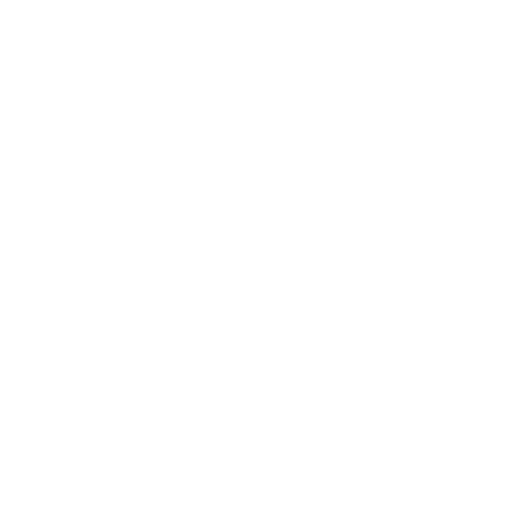
t = 0.00 s
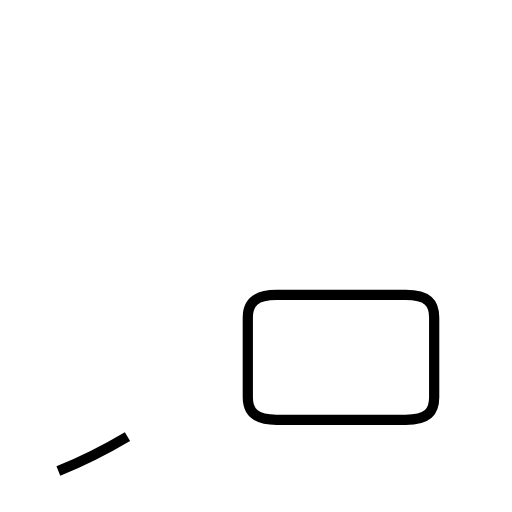
t = 1.94 s
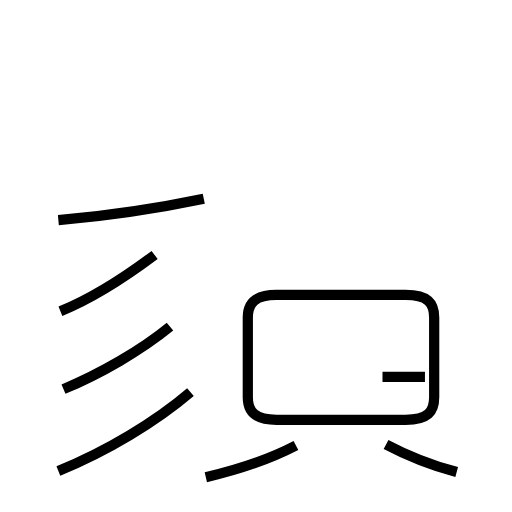
t = 3.91 s
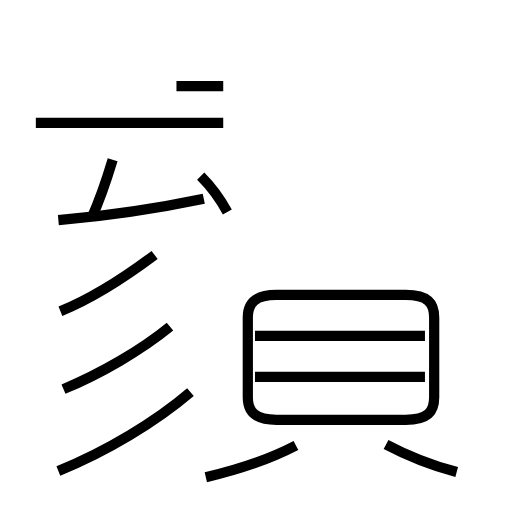
t = 5.79 s
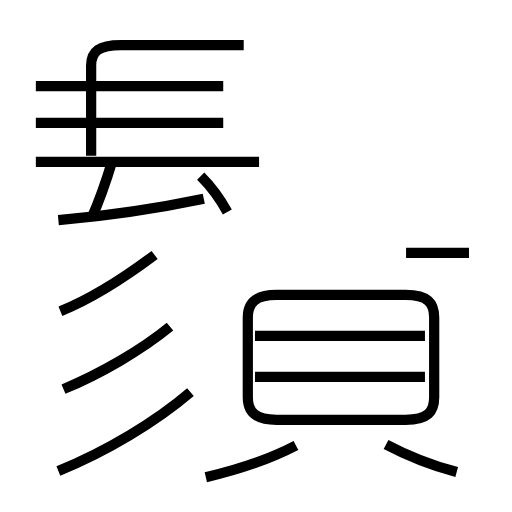
t = 7.78 s
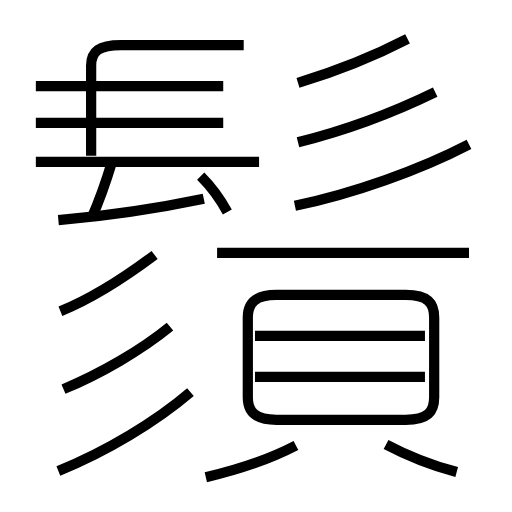
t = 9.66 s

The animated SVG that drew these frames (rendered in a browser with its animation timeline set to each time). Animation: 19 SMIL elements (animate=19); one cycle of 9.65 s.

<?xml version='1.0' encoding='utf-8'?>
<svg viewBox="0.0 -6.0 50.0 50.0" version="1.1" xmlns="http://www.w3.org/2000/svg"><rect x="-1000" y="-1000" width="2000" height="2000" stroke="white" fill="white" /><g style="fill:none;stroke:#000000;stroke-width:1"><path d="M 27.0 -3.0 L 39.6 -3.0 C 41.8 -3.0 42.4 -3.8 42.4 -5.2 L 42.4 -13.0 C 42.4 -14.4 41.8 -15.2 39.6 -15.2 L 27.0 -15.2 C 24.9 -15.2 24.2 -14.4 24.2 -13.0 L 24.2 -5.2 C 24.2 -3.8 24.9 -3.0 27.0 -3.0 Z " transform="translate(0.0 38.0)" stroke-dasharray="57.256868757932565" stroke-dashoffset="57.256868757932565"><animate attributeName="stroke-dashoffset" from="57.256868757932565" to="0" dur="1.717706062737977s" begin="0s; anim_end.end" fill="freeze" id="anim0" /></path><path d="M 5.7 2.0 C 10.4 0.1 15.2 -2.8 18.6 -5.7 " transform="translate(0.0 38.0)" stroke-dasharray="15.082692191250898" stroke-dashoffset="15.082692191250898"><animate attributeName="stroke-dashoffset" from="15.082692191250898" to="0" dur="0.45248076573752694s" begin="anim0.end" fill="freeze" id="anim1" /></path><path d="M 6.2 -6.0 C 9.8 -7.5 13.8 -9.8 16.6 -12.1 " transform="translate(0.0 38.0)" stroke-dasharray="12.095384996875833" stroke-dashoffset="12.095384996875833"><animate attributeName="stroke-dashoffset" from="12.095384996875833" to="0" dur="0.36286154990627495s" begin="anim1.end" fill="freeze" id="anim2" /></path><path d="M 20.1 2.6 C 23.1 1.9 26.4 0.8 28.9 -0.5 " transform="translate(0.0 38.0)" stroke-dasharray="9.352259771254259" stroke-dashoffset="9.352259771254259"><animate attributeName="stroke-dashoffset" from="9.352259771254259" to="0" dur="0.28056779313762775s" begin="anim2.end" fill="freeze" id="anim3" /></path><path d="M 5.9 -13.6 C 9.1 -14.9 12.3 -17.0 15.1 -19.1 " transform="translate(0.0 38.0)" stroke-dasharray="10.747419482962524" stroke-dashoffset="10.747419482962524"><animate attributeName="stroke-dashoffset" from="10.747419482962524" to="0" dur="0.32242258448887573s" begin="anim3.end" fill="freeze" id="anim4" /></path><path d="M 44.6 2.1 C 42.0 1.4 39.4 0.3 37.7 -0.6 " transform="translate(0.0 38.0)" stroke-dasharray="7.4233398507659265" stroke-dashoffset="7.4233398507659265"><animate attributeName="stroke-dashoffset" from="7.4233398507659265" to="0" dur="0.2227001955229778s" begin="anim4.end" fill="freeze" id="anim5" /></path><path d="M 5.7 -22.5 C 10.1 -22.9 15.6 -23.7 19.9 -24.6 " transform="translate(0.0 38.0)" stroke-dasharray="14.361450421415727" stroke-dashoffset="14.361450421415727"><animate attributeName="stroke-dashoffset" from="14.361450421415727" to="0" dur="0.4308435126424718s" begin="anim5.end" fill="freeze" id="anim6" /></path><path d="M 41.5 -7.2 L 24.9 -7.2 " transform="translate(0.0 38.0)" stroke-dasharray="16.6" stroke-dashoffset="16.6"><animate attributeName="stroke-dashoffset" from="16.6" to="0" dur="0.498s" begin="anim6.end" fill="freeze" id="anim7" /></path><path d="M 8.9 -22.6 C 9.8 -24.6 10.4 -26.4 11.0 -28.4 " transform="translate(0.0 38.0)" stroke-dasharray="6.173300726799961" stroke-dashoffset="6.173300726799961"><animate attributeName="stroke-dashoffset" from="6.173300726799961" to="0" dur="0.18519902180399883s" begin="anim7.end" fill="freeze" id="anim8" /></path><path d="M 41.5 -11.2 L 24.9 -11.2 " transform="translate(0.0 38.0)" stroke-dasharray="16.6" stroke-dashoffset="16.6"><animate attributeName="stroke-dashoffset" from="16.6" to="0" dur="0.498s" begin="anim8.end" fill="freeze" id="anim9" /></path><path d="M 21.8 -32.0 L 3.5 -32.0 " transform="translate(0.0 38.0)" stroke-dasharray="18.3" stroke-dashoffset="18.3"><animate attributeName="stroke-dashoffset" from="18.3" to="0" dur="0.549s" begin="anim9.end" fill="freeze" id="anim10" /></path><path d="M 22.2 -23.3 C 21.6 -24.4 20.6 -25.8 19.6 -26.8 " transform="translate(0.0 38.0)" stroke-dasharray="4.372996528470212" stroke-dashoffset="4.372996528470212"><animate attributeName="stroke-dashoffset" from="4.372996528470212" to="0" dur="0.13118989585410637s" begin="anim10.end" fill="freeze" id="anim11" /></path><path d="M 21.8 -35.6 L 3.5 -35.6 " transform="translate(0.0 38.0)" stroke-dasharray="18.3" stroke-dashoffset="18.3"><animate attributeName="stroke-dashoffset" from="18.3" to="0" dur="0.549s" begin="anim11.end" fill="freeze" id="anim12" /></path><path d="M 25.3 -28.2 L 3.5 -28.2 " transform="translate(0.0 38.0)" stroke-dasharray="21.8" stroke-dashoffset="21.8"><animate attributeName="stroke-dashoffset" from="21.8" to="0" dur="0.654s" begin="anim12.end" fill="freeze" id="anim13" /></path><path d="M 23.8 -39.6 L 11.8 -39.6 C 9.7 -39.6 8.9 -39.0 8.9 -37.6 L 8.9 -28.8 " transform="translate(0.0 38.0)" stroke-dasharray="24.855343828778064" stroke-dashoffset="24.855343828778064"><animate attributeName="stroke-dashoffset" from="24.855343828778064" to="0" dur="0.7456603148633419s" begin="anim13.end" fill="freeze" id="anim14" /></path><path d="M 45.8 -19.3 L 21.2 -19.3 " transform="translate(0.0 38.0)" stroke-dasharray="24.599999999999998" stroke-dashoffset="24.599999999999998"><animate attributeName="stroke-dashoffset" from="24.599999999999998" to="0" dur="0.7379999999999999s" begin="anim14.end" fill="freeze" id="anim15" /></path><path d="M 28.8 -23.9 C 34.5 -25.1 41.0 -27.4 45.8 -29.9 " transform="translate(0.0 38.0)" stroke-dasharray="18.077574741936793" stroke-dashoffset="18.077574741936793"><animate attributeName="stroke-dashoffset" from="18.077574741936793" to="0" dur="0.5423272422581038s" begin="anim15.end" fill="freeze" id="anim16" /></path><path d="M 29.1 -30.1 C 33.5 -31.2 38.4 -33.0 42.5 -35.0 " transform="translate(0.0 38.0)" stroke-dasharray="14.29187394900707" stroke-dashoffset="14.29187394900707"><animate attributeName="stroke-dashoffset" from="14.29187394900707" to="0" dur="0.42875621847021206s" begin="anim16.end" fill="freeze" id="anim17" /></path><path d="M 29.1 -35.9 C 32.7 -37.0 36.9 -38.7 39.8 -40.2" transform="translate(0.0 38.0)" stroke-dasharray="11.54520276593679" stroke-dashoffset="11.54520276593679"><animate attributeName="stroke-dashoffset" from="11.54520276593679" to="0" dur="0.34635608297810366s" begin="anim17.end" fill="freeze" id="anim_end" /></path></g></svg>
